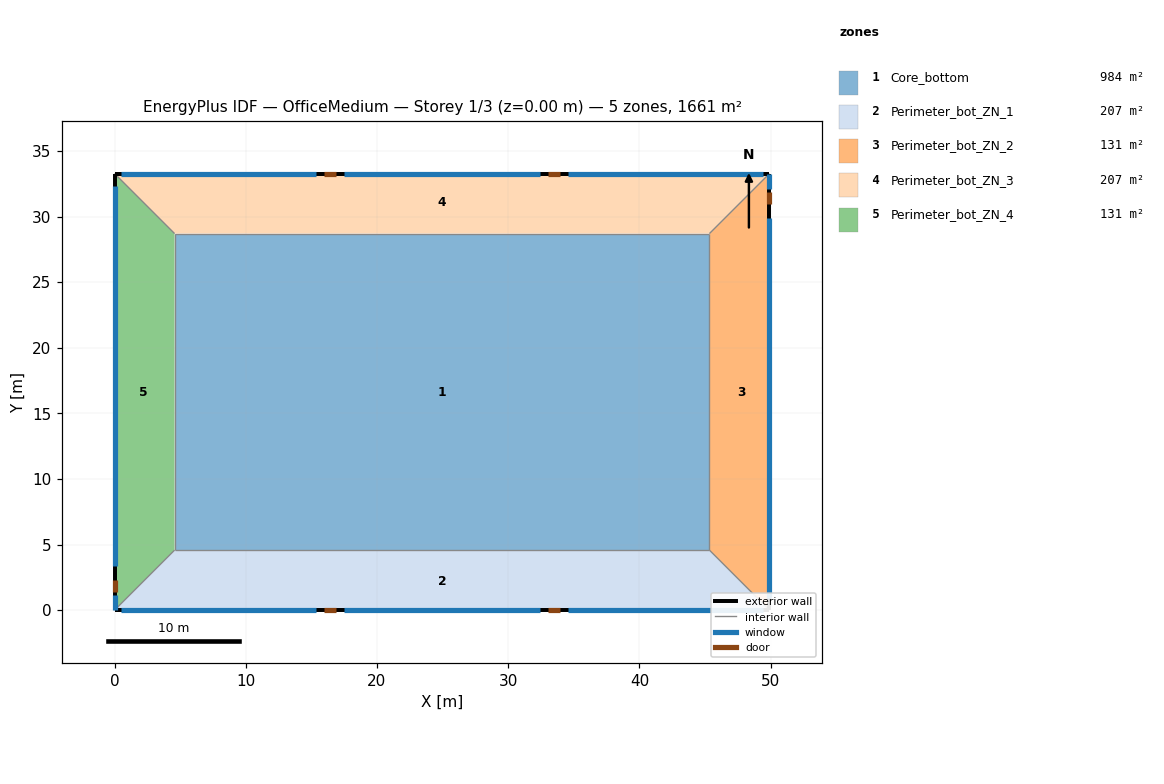
=== STOREY PLAN SPEC (per zone: floor XY polygon, exterior-wall plan segments, windows/doors) ===
zone 1: Core_bottom  (983.5 m²)
  floor: (45.34, 28.70) (45.34, 4.57) (4.57, 4.57) (4.57, 28.70)
  interior walls: 4
zone 2: Perimeter_bot_ZN_1  (207.3 m²)
  floor: (0.00, 0.00) (4.57, 4.57) (45.34, 4.57) (49.91, 0.00)
  exterior wall: (0.00, 0.00) – (49.91, 0.00)  [49.9 m]
    window: (0.48, 0.00) – (15.34, 0.00)  [19.2 m²]
    window: (17.52, 0.00) – (32.39, 0.00)  [19.2 m²]
    window: (34.57, 0.00) – (49.43, 0.00)  [19.2 m²]
    door: (15.98, 0.00) – (16.90, 0.00)  [2.0 m²]
    door: (33.01, 0.00) – (33.93, 0.00)  [2.0 m²]
  interior walls: 1
zone 3: Perimeter_bot_ZN_2  (131.3 m²)
  floor: (49.91, 0.00) (45.34, 4.57) (45.34, 28.70) (49.91, 33.27)
  exterior wall: (49.91, 0.00) – (49.91, 33.27)  [33.3 m]
    window: (49.91, 0.94) – (49.91, 29.90)  [36.9 m²]
    window: (49.91, 32.09) – (49.91, 33.24)  [1.5 m²]
    door: (49.91, 30.99) – (49.91, 31.90)  [2.0 m²]
  interior walls: 1
zone 4: Perimeter_bot_ZN_3  (207.3 m²)
  floor: (49.91, 33.27) (45.34, 28.70) (4.57, 28.70) (0.00, 33.27)
  exterior wall: (49.91, 33.27) – (0.00, 33.27)  [49.9 m]
    window: (49.43, 33.27) – (34.57, 33.27)  [19.2 m²]
    window: (32.39, 33.27) – (17.52, 33.27)  [19.2 m²]
    window: (15.34, 33.27) – (0.48, 33.27)  [19.2 m²]
    door: (33.94, 33.27) – (33.03, 33.27)  [2.0 m²]
    door: (16.84, 33.27) – (15.93, 33.27)  [2.0 m²]
  interior walls: 1
zone 5: Perimeter_bot_ZN_4  (131.3 m²)
  floor: (0.00, 33.27) (4.57, 28.70) (4.57, 4.57) (0.00, 0.00)
  exterior wall: (0.00, 33.27) – (0.00, 0.00)  [33.3 m]
    window: (0.00, 32.34) – (0.00, 3.37)  [36.9 m²]
    window: (0.00, 1.18) – (0.00, 0.04)  [1.5 m²]
    door: (0.00, 2.28) – (0.00, 1.37)  [2.0 m²]
  interior walls: 1

=== DERIVED (storey summary) ===
Building: OfficeMedium
Storey: 1 of 3  (floor level z = 0.00 m)
Storey gross floor area: 1660.7 m²
Zones on this storey: 5
  - Core_bottom: floor 983.5 m²
  - Perimeter_bot_ZN_1: floor 207.3 m²; exterior wall 49.9 m (136.9 m²); 3 window(s) 57.6 m²; WWR 42.1%; 2 door(s)
  - Perimeter_bot_ZN_2: floor 131.3 m²; exterior wall 33.3 m (91.3 m²); 2 window(s) 38.4 m²; WWR 42.1%; 1 door(s)
  - Perimeter_bot_ZN_3: floor 207.3 m²; exterior wall 49.9 m (136.9 m²); 3 window(s) 57.6 m²; WWR 42.1%; 2 door(s)
  - Perimeter_bot_ZN_4: floor 131.3 m²; exterior wall 33.3 m (91.3 m²); 2 window(s) 38.4 m²; WWR 42.1%; 1 door(s)
Zone adjacency: (none detected)